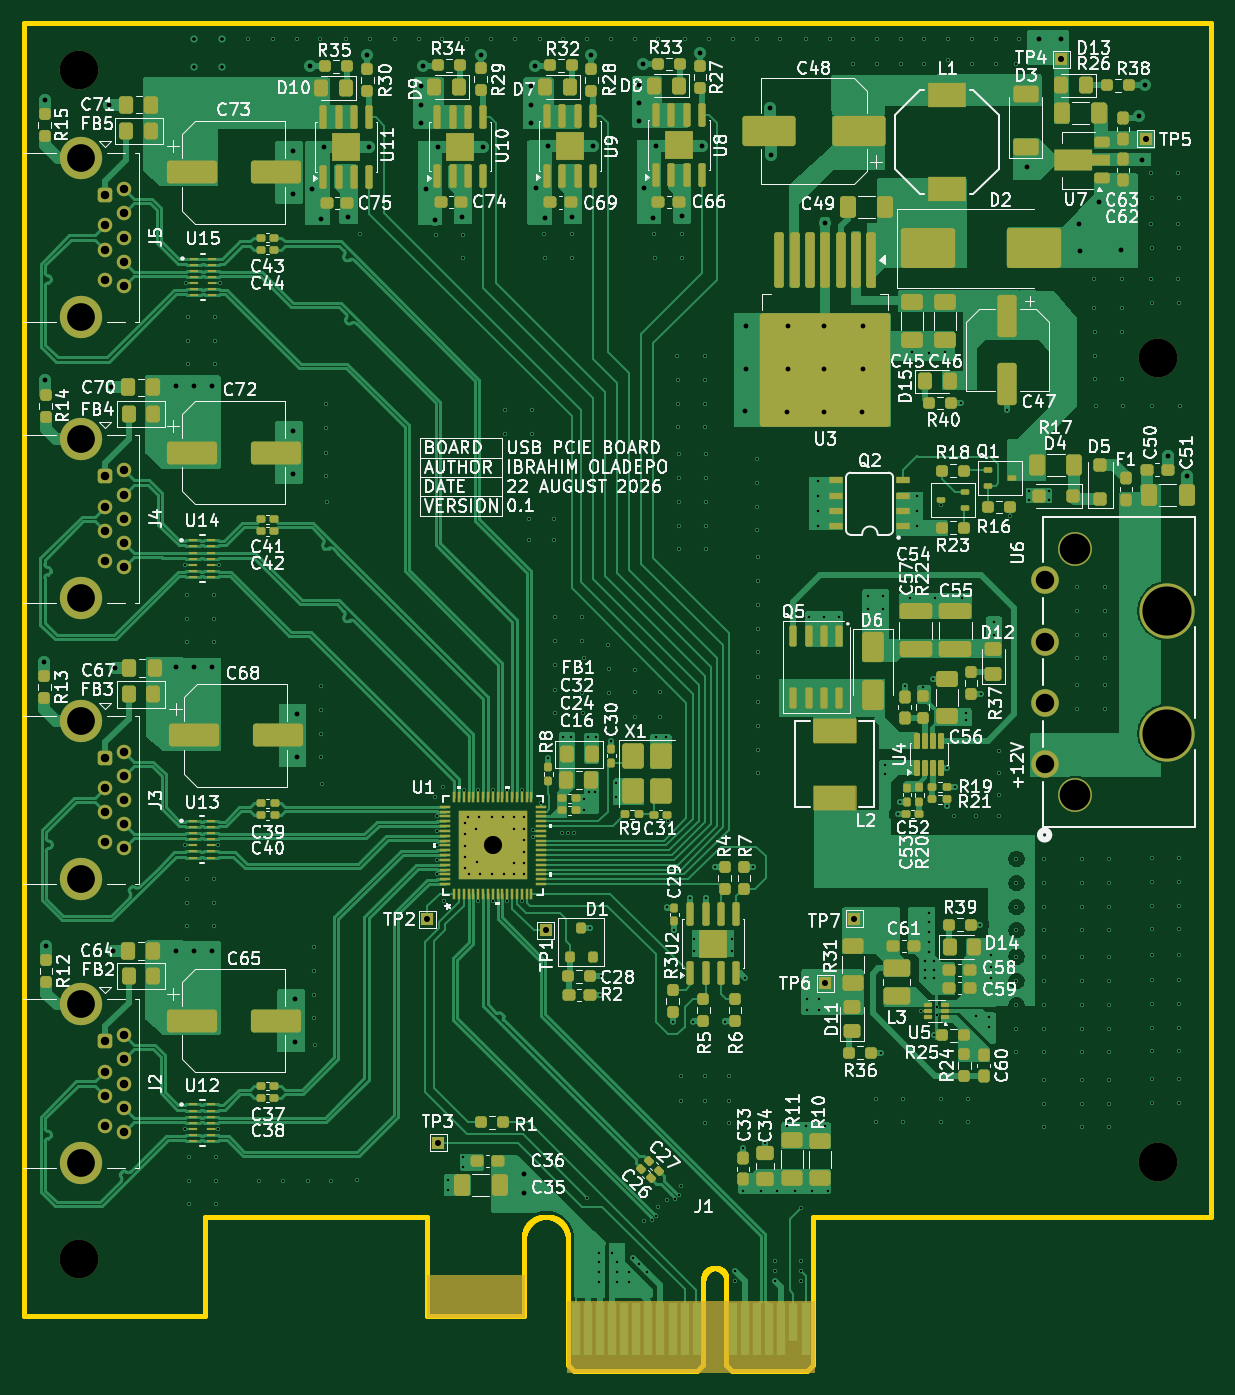
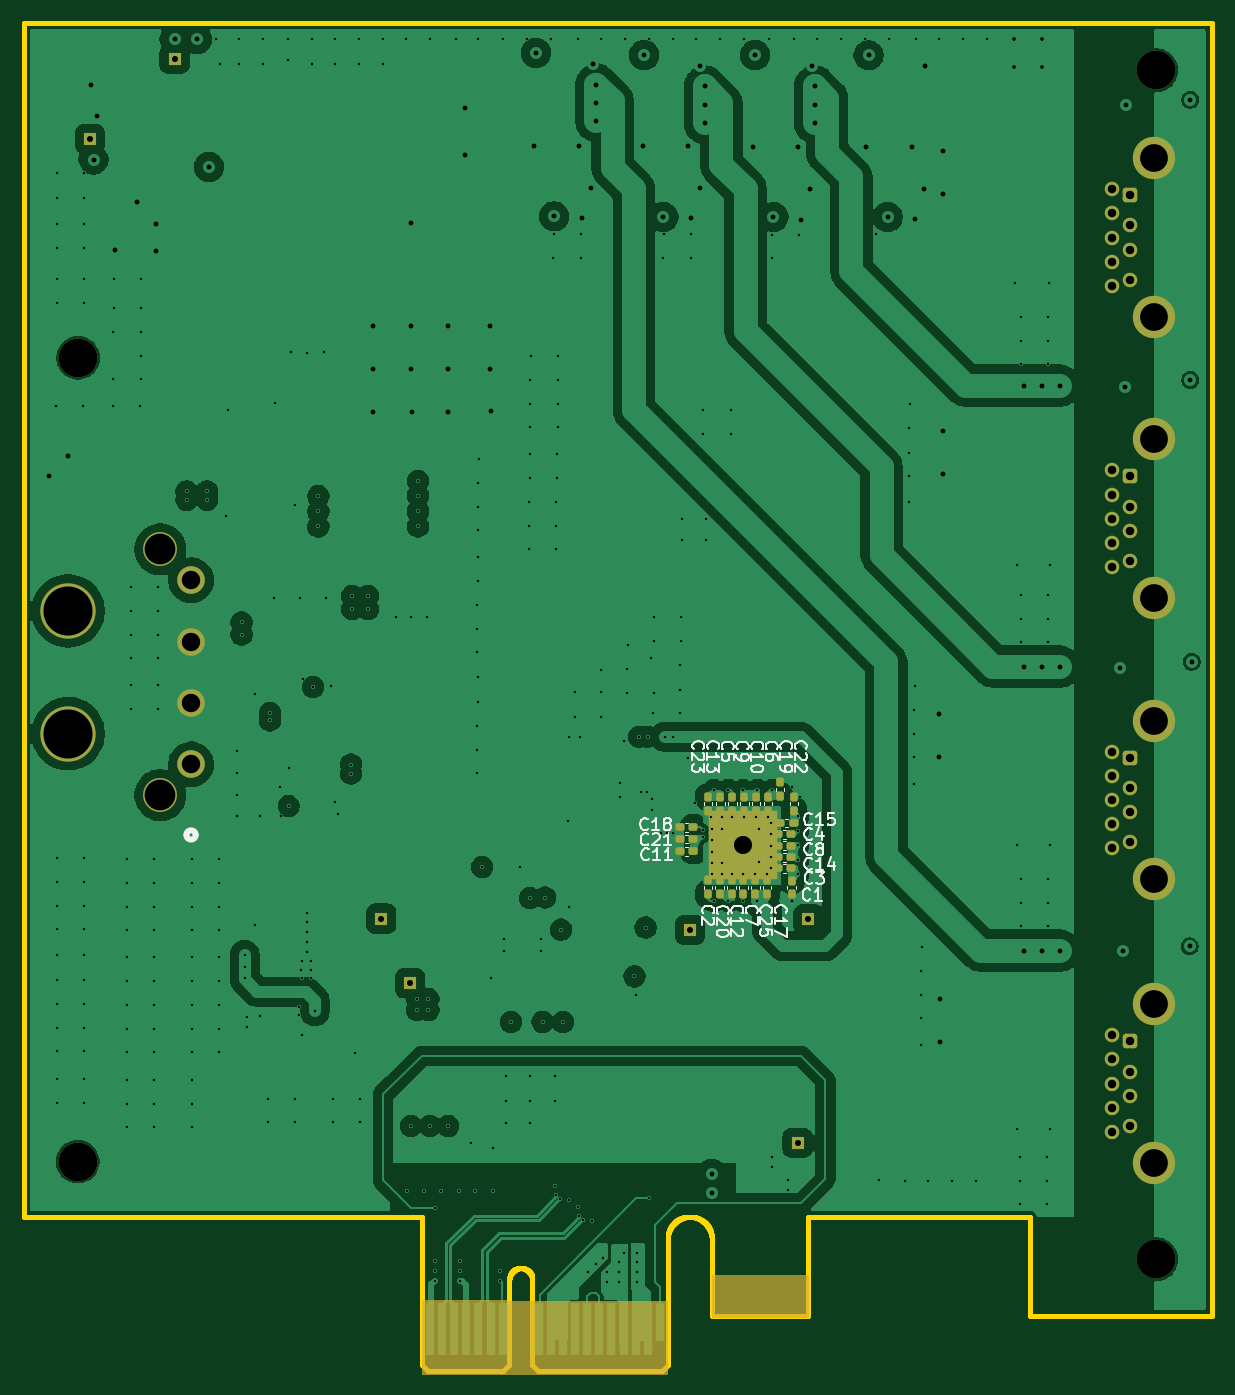
Circuit board: 11 layer files. Board 98.2 x 111.5 mm.
- bottom_copper: USB_PCIE_Board-B_Cu.gbl (206638 bytes)
- bottom_mask: USB_PCIE_Board-B_Mask.gbs (7542 bytes)
- paste: USB_PCIE_Board-B_Paste.gbp (3620 bytes)
- bottom_silk: USB_PCIE_Board-B_Silkscreen.gbo (47221 bytes)
- outline: USB_PCIE_Board-Edge_Cuts.gm1 (33074 bytes)
- top_copper: USB_PCIE_Board-F_Cu.gtl (219999 bytes)
- top_mask: USB_PCIE_Board-F_Mask.gts (26767 bytes)
- paste: USB_PCIE_Board-F_Paste.gtp (26332 bytes)
- top_silk: USB_PCIE_Board-F_Silkscreen.gto (320444 bytes)
- drill: USB_PCIE_Board-NPTH.drl (392 bytes)
- drill: USB_PCIE_Board-PTH.drl (10008 bytes)

=== bottom_copper: USB_PCIE_Board-B_Cu.gbl (206638 bytes, source omitted) ===
=== bottom_mask: USB_PCIE_Board-B_Mask.gbs (7542 bytes, source omitted) ===
=== paste: USB_PCIE_Board-B_Paste.gbp ===
G04 #@! TF.GenerationSoftware,KiCad,Pcbnew,10.0.3*
G04 #@! TF.CreationDate,2026-08-24T07:26:14-05:00*
G04 #@! TF.ProjectId,USB_PCIE_Board,5553425f-5043-4494-955f-426f6172642e,0.1*
G04 #@! TF.SameCoordinates,Original*
G04 #@! TF.FileFunction,Paste,Bot*
G04 #@! TF.FilePolarity,Positive*
%FSLAX46Y46*%
G04 Gerber Fmt 4.6, Leading zero omitted, Abs format (unit mm)*
G04 Created by KiCad (PCBNEW 10.0.3) date 2026-08-24 07:26:14*
%MOMM*%
%LPD*%
G01*
G04 APERTURE LIST*
G04 Aperture macros list*
%AMRoundRect*
0 Rectangle with rounded corners*
0 $1 Rounding radius*
0 $2 $3 $4 $5 $6 $7 $8 $9 X,Y pos of 4 corners*
0 Add a 4 corners polygon primitive as box body*
4,1,4,$2,$3,$4,$5,$6,$7,$8,$9,$2,$3,0*
0 Add four circle primitives for the rounded corners*
1,1,$1+$1,$2,$3*
1,1,$1+$1,$4,$5*
1,1,$1+$1,$6,$7*
1,1,$1+$1,$8,$9*
0 Add four rect primitives between the rounded corners*
20,1,$1+$1,$2,$3,$4,$5,0*
20,1,$1+$1,$4,$5,$6,$7,0*
20,1,$1+$1,$6,$7,$8,$9,0*
20,1,$1+$1,$8,$9,$2,$3,0*%
G04 Aperture macros list end*
%ADD10C,3.200000*%
%ADD11RoundRect,0.155000X0.212500X0.155000X-0.212500X0.155000X-0.212500X-0.155000X0.212500X-0.155000X0*%
%ADD12RoundRect,0.155000X0.155000X-0.212500X0.155000X0.212500X-0.155000X0.212500X-0.155000X-0.212500X0*%
%ADD13RoundRect,0.155000X-0.155000X0.212500X-0.155000X-0.212500X0.155000X-0.212500X0.155000X0.212500X0*%
%ADD14RoundRect,0.155000X-0.212500X-0.155000X0.212500X-0.155000X0.212500X0.155000X-0.212500X0.155000X0*%
G04 APERTURE END LIST*
D10*
G04 #@! TO.C,H2*
X56025000Y-140525000D03*
G04 #@! TD*
G04 #@! TO.C,H1*
X56025000Y-42150000D03*
G04 #@! TD*
G04 #@! TO.C,H4*
X145250000Y-132450000D03*
G04 #@! TD*
G04 #@! TO.C,H3*
X145225000Y-65950000D03*
G04 #@! TD*
D11*
G04 #@! TO.C,C8*
X87342500Y-106325000D03*
X86207500Y-106325000D03*
G04 #@! TD*
D12*
G04 #@! TO.C,C13*
X92100000Y-103417500D03*
X92100000Y-102282500D03*
G04 #@! TD*
D13*
G04 #@! TO.C,C2*
X93113377Y-109182031D03*
X93113377Y-110317031D03*
G04 #@! TD*
D11*
G04 #@! TO.C,C3*
X87342500Y-108200000D03*
X86207500Y-108200000D03*
G04 #@! TD*
D14*
G04 #@! TO.C,C18*
X94312500Y-104790000D03*
X95447500Y-104790000D03*
G04 #@! TD*
D12*
G04 #@! TO.C,C9*
X90120000Y-103417500D03*
X90120000Y-102282500D03*
G04 #@! TD*
D13*
G04 #@! TO.C,C17*
X88225000Y-109182500D03*
X88225000Y-110317500D03*
G04 #@! TD*
D12*
G04 #@! TO.C,C5*
X91100000Y-103417500D03*
X91100000Y-102282500D03*
G04 #@! TD*
D13*
G04 #@! TO.C,C12*
X91150000Y-109182500D03*
X91150000Y-110317500D03*
G04 #@! TD*
D12*
G04 #@! TO.C,C22*
X86000000Y-103417500D03*
X86000000Y-102282500D03*
G04 #@! TD*
G04 #@! TO.C,C19*
X87160000Y-102217500D03*
X87160000Y-101082500D03*
G04 #@! TD*
D11*
G04 #@! TO.C,C11*
X95450000Y-106770000D03*
X94315000Y-106770000D03*
G04 #@! TD*
G04 #@! TO.C,C14*
X87342500Y-107275000D03*
X86207500Y-107275000D03*
G04 #@! TD*
D12*
G04 #@! TO.C,C1*
X86200000Y-110342500D03*
X86200000Y-109207500D03*
G04 #@! TD*
G04 #@! TO.C,C6*
X88150000Y-103417500D03*
X88150000Y-102282500D03*
G04 #@! TD*
G04 #@! TO.C,C25*
X89200000Y-110317500D03*
X89200000Y-109182500D03*
G04 #@! TD*
G04 #@! TO.C,C10*
X89130000Y-103417500D03*
X89130000Y-102282500D03*
G04 #@! TD*
D13*
G04 #@! TO.C,C23*
X93100000Y-102282500D03*
X93100000Y-103417500D03*
G04 #@! TD*
D14*
G04 #@! TO.C,C21*
X94315000Y-105770000D03*
X95450000Y-105770000D03*
G04 #@! TD*
D11*
G04 #@! TO.C,C15*
X87167500Y-104450000D03*
X86032500Y-104450000D03*
G04 #@! TD*
D12*
G04 #@! TO.C,C20*
X92135777Y-110322373D03*
X92135777Y-109187373D03*
G04 #@! TD*
D11*
G04 #@! TO.C,C4*
X87342500Y-105375000D03*
X86207500Y-105375000D03*
G04 #@! TD*
D13*
G04 #@! TO.C,C7*
X90175000Y-109182500D03*
X90175000Y-110317500D03*
G04 #@! TD*
M02*

=== bottom_silk: USB_PCIE_Board-B_Silkscreen.gbo (47221 bytes, source omitted) ===
=== outline: USB_PCIE_Board-Edge_Cuts.gm1 (33074 bytes, source omitted) ===
=== top_copper: USB_PCIE_Board-F_Cu.gtl (219999 bytes, source omitted) ===
=== top_mask: USB_PCIE_Board-F_Mask.gts (26767 bytes, source omitted) ===
=== paste: USB_PCIE_Board-F_Paste.gtp (26332 bytes, source omitted) ===
=== top_silk: USB_PCIE_Board-F_Silkscreen.gto (320444 bytes, source omitted) ===
=== drill: USB_PCIE_Board-NPTH.drl ===
M48
; DRILL file KiCad 10.0.3 date 2026-08-24T07:26:14
; FORMAT={-:-/ absolute / metric / decimal}
; #@! TF.CreationDate,2026-08-24T07:26:14-05:00
; #@! TF.GenerationSoftware,Kicad,Pcbnew,10.0.3
; #@! TF.FileFunction,NonPlated,1,4,NPTH
FMAT,2
METRIC
; #@! TA.AperFunction,NonPlated,NPTH,ComponentDrill
T1C3.200
%
G90
G05
T1
X56.025Y-42.15
X56.025Y-140.525
X145.225Y-65.95
X145.25Y-132.45
M30

=== drill: USB_PCIE_Board-PTH.drl (10008 bytes, source omitted) ===
